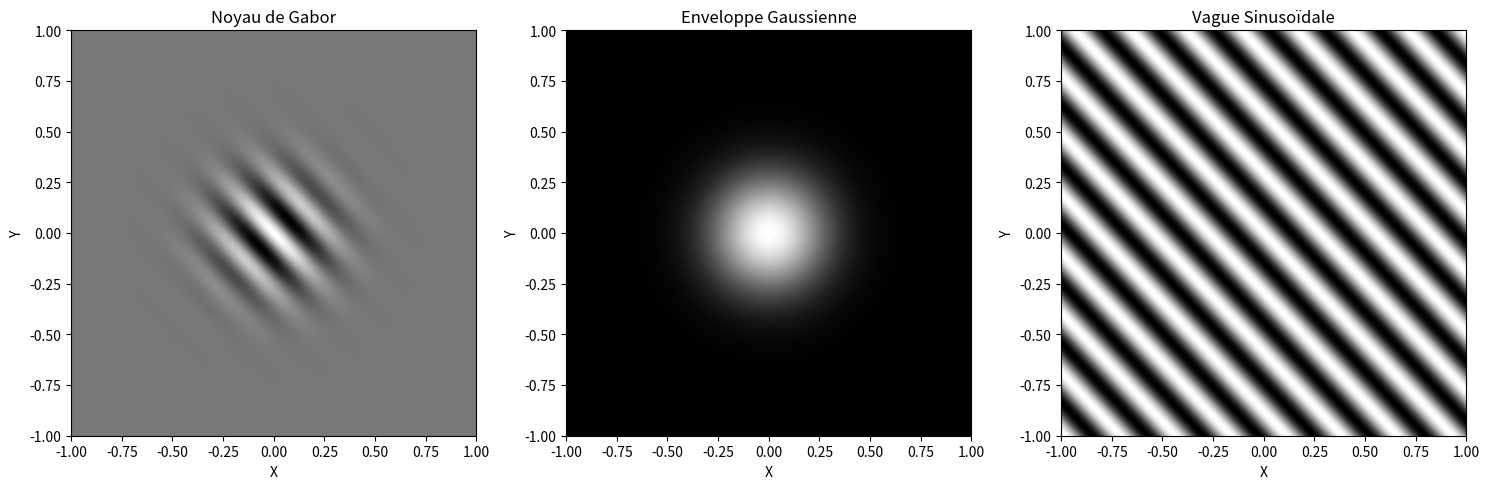

This figure's Python source:
import numpy as np
import matplotlib.pyplot as plt
from numpy.random import default_rng
from numpy.fft import fft2, fftshift

PERIOD = 0.2
ORIENTATION = 0.75

SEED = 42
PI = 3.141592
FREQUENCY = 1/PERIOD
RESOLUTION = 1024

MAGNITUDE = 1
WIDTH = 2
NB_KERNELS = 16

rng = default_rng(SEED)

def gaussian_envelope(x, y, x0, y0, width):
    return np.exp(-PI * width**2 * ((x - x0)**2 + (y - y0)**2))

def sinusoid(x, y, x0, y0, orientation):
    return np.cos(2 * PI * FREQUENCY * ((x - x0) * np.cos(orientation) + (y - y0) * np.sin(orientation)))

def gabor_kernel(x,y,MAGNITUDE,WIDTH):
    return MAGNITUDE*np.exp(-PI*WIDTH**2*(x**2+y**2))*np.cos(2*PI*FREQUENCY*(x*np.cos(ORIENTATION)+y*np.sin(ORIENTATION)))

def show_gaussian_envelope():
    x = np.linspace(-1, 1, RESOLUTION)
    y = np.linspace(-1, 1, RESOLUTION)
    X, Y = np.meshgrid(x, y)
    Z = gaussian_envelope(X, Y, 0, 0, WIDTH)
    plt.imshow(Z, extent=(-1, 1, -1, 1), cmap='gray', origin='lower')
    plt.title("Enveloppe Gaussienne")
    plt.xlabel("X")
    plt.ylabel("Y")
    plt.show()

def show_sinusoid():
    x = np.linspace(-1, 1, RESOLUTION)
    y = np.linspace(-1, 1, RESOLUTION)
    X, Y = np.meshgrid(x, y)
    Z = sinusoid(X, Y, 0, 0, ORIENTATION)
    plt.imshow(Z, extent=(-1, 1, -1, 1), cmap='gray', origin='lower')
    plt.title("Vague sinusoïdale")
    plt.xlabel("X")
    plt.ylabel("Y")
    plt.show()

def show_gabor_kernel():
    x = np.linspace(-1,1,RESOLUTION)
    y = np.linspace(-1,1,RESOLUTION)
    X,Y = np.meshgrid(x,y)
    Z = gabor_kernel(X,Y,MAGNITUDE,WIDTH)
    plt.imshow(Z,extent=(-1,1,-1,1),cmap='gray',origin='lower')
    plt.title("Noyau de Gabor")
    plt.xlabel("X")
    plt.ylabel("Y")
    plt.show()

def show_gabor_kernel_fft():
    x = np.linspace(-1, 1, RESOLUTION)
    y = np.linspace(-1, 1, RESOLUTION)
    X, Y = np.meshgrid(x, y)
    Z = gabor_kernel(X, Y, MAGNITUDE, WIDTH)
    Z_fft = fftshift(fft2(Z))
    plt.imshow(np.abs(Z_fft), extent=(-1, 1, -1, 1), cmap='gray', origin='lower')
    plt.title("Spectre de Fourier du noyau de Gabor")
    plt.xlabel("Frequency X")
    plt.ylabel("Frequency Y")
    plt.xlim(-0.2, 0.2)
    plt.ylim(-0.2, 0.2)
    plt.show()

def show_all_in_one():
    x = np.linspace(-1, 1, RESOLUTION)
    y = np.linspace(-1, 1, RESOLUTION)
    X, Y = np.meshgrid(x, y)

    # Gabor Kernel
    Z_gabor = gabor_kernel(X, Y, MAGNITUDE, WIDTH)

    # Gaussian Envelope
    Z_gaussian = gaussian_envelope(X, Y, 0, 0, WIDTH)

    # Sinusoid
    Z_sinusoid = sinusoid(X, Y, 0, 0, ORIENTATION)

    # Create subplots
    fig, axes = plt.subplots(1, 3, figsize=(15, 5))

    # Plot Gabor Kernel
    axes[0].imshow(Z_gabor, extent=(-1, 1, -1, 1), cmap='gray', origin='lower')
    axes[0].set_title("Noyau de Gabor")
    axes[0].set_xlabel("X")
    axes[0].set_ylabel("Y")

    # Plot Gaussian Envelope
    axes[1].imshow(Z_gaussian, extent=(-1, 1, -1, 1), cmap='gray', origin='lower')
    axes[1].set_title("Enveloppe Gaussienne")
    axes[1].set_xlabel("X")
    axes[1].set_ylabel("Y")

    # Plot Sinusoid
    axes[2].imshow(Z_sinusoid, extent=(-1, 1, -1, 1), cmap='gray', origin='lower')
    axes[2].set_title("Vague Sinusoïdale")
    axes[2].set_xlabel("X")
    axes[2].set_ylabel("Y")

    # Adjust layout and show
    plt.tight_layout()
    plt.show()

if __name__ == "__main__":
    show_all_in_one()